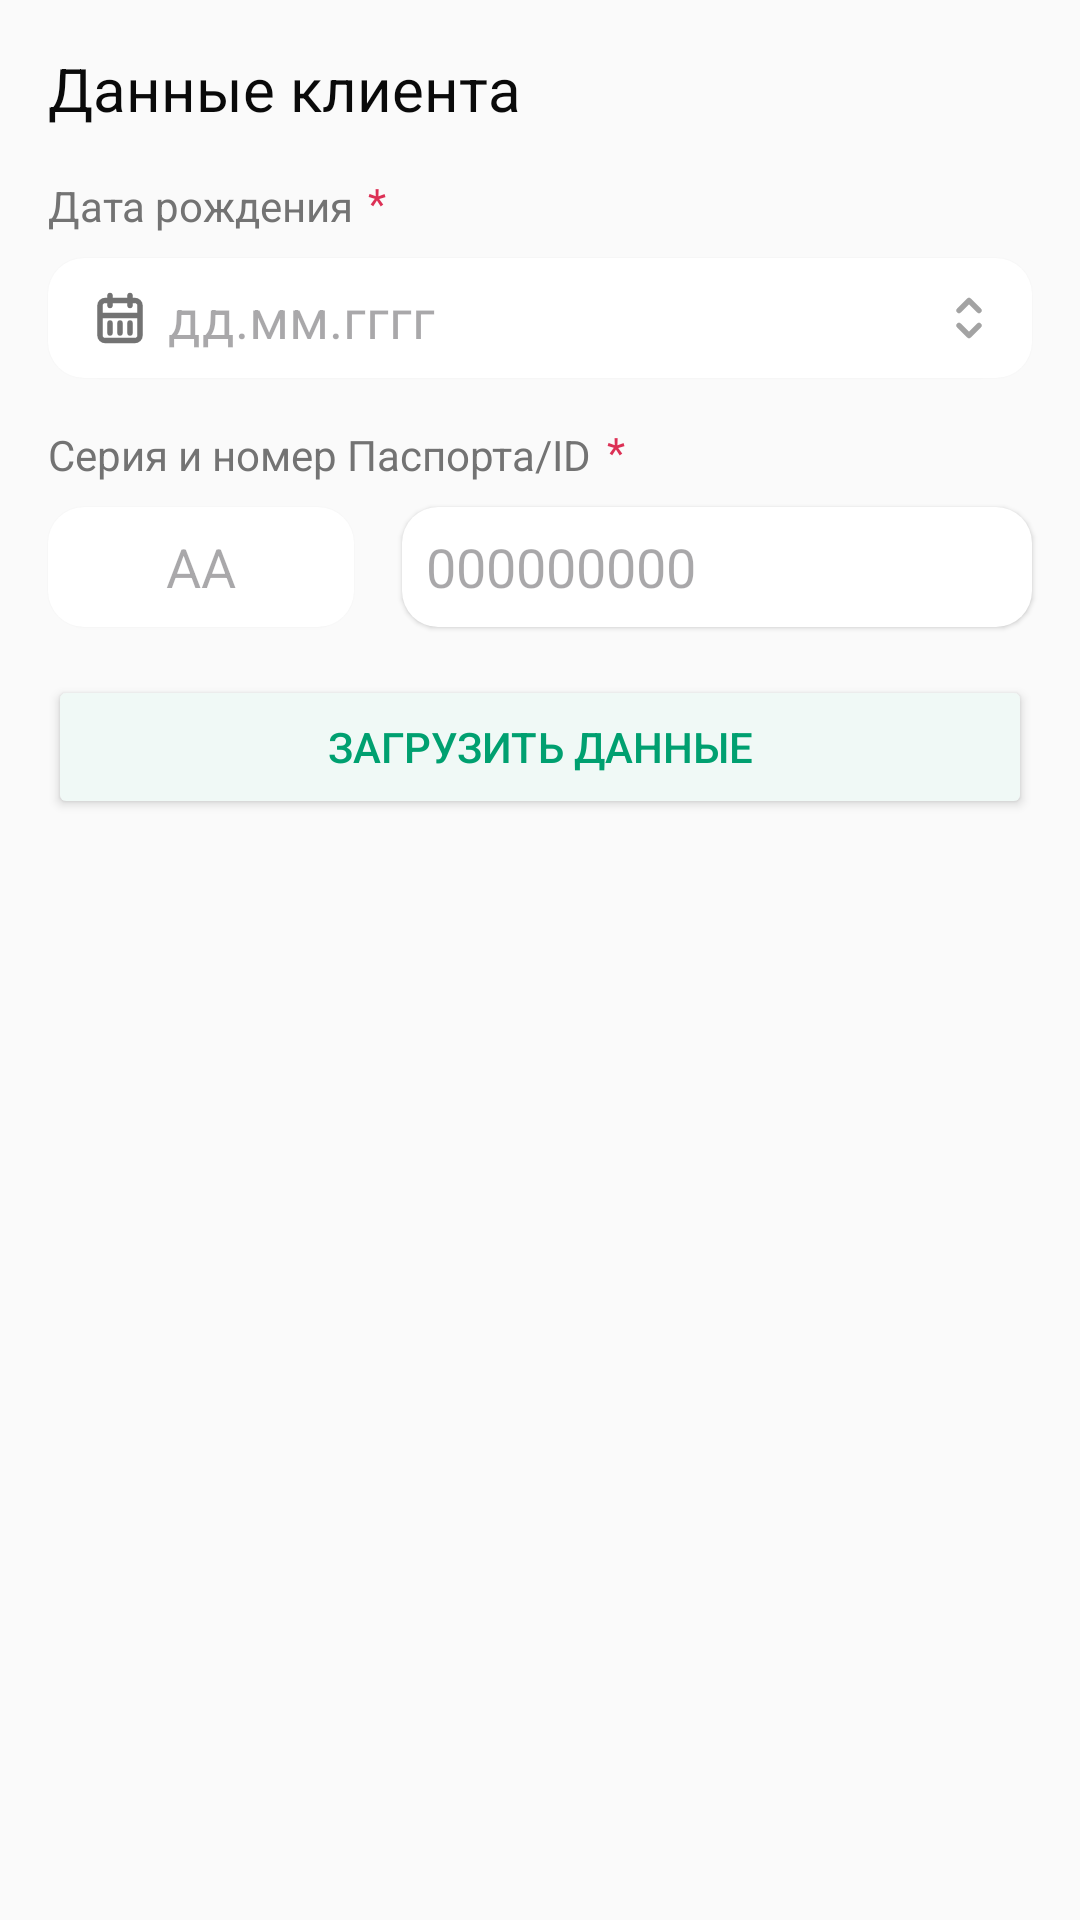

Android layout source for this screen:
<!-- AndroidManifest.xml: application theme Theme.EpolisPlusApp -->
<!-- res/layout/client_input_data_frag.xml -->
<?xml version="1.0" encoding="utf-8"?>
<androidx.constraintlayout.widget.ConstraintLayout xmlns:android="http://schemas.android.com/apk/res/android"
    xmlns:app="http://schemas.android.com/apk/res-auto"
    xmlns:tools="http://schemas.android.com/tools"
    android:layout_width="match_parent"
    android:layout_height="match_parent"
    android:background="@color/main_back">

    <TextView
        android:id="@+id/textView66"
        android:layout_width="wrap_content"
        android:layout_height="wrap_content"
        android:layout_marginStart="16dp"
        android:layout_marginTop="16dp"
        android:text="@string/dop_dialog_tv_clients_data"
        android:textColor="@color/black_text_color"
        android:textSize="20sp"
        app:layout_constraintStart_toStartOf="parent"
        app:layout_constraintTop_toTopOf="parent" />

    <TextView
        android:id="@+id/textView80"
        android:layout_width="wrap_content"
        android:layout_height="wrap_content"
        android:layout_marginStart="16dp"
        android:layout_marginTop="16dp"
        android:text="@string/dop_uslugi_tv_date_birth"
        android:textColor="@color/grey"
        app:layout_constraintStart_toStartOf="parent"
        app:layout_constraintTop_toBottomOf="@+id/textView66" />

    <TextView
        android:id="@+id/textView86"
        android:layout_width="wrap_content"
        android:layout_height="wrap_content"
        android:layout_marginStart="5dp"
        android:layout_marginBottom="2dp"
        android:text="@string/red_dott"
        android:textColor="@color/bottom_red"
        app:layout_constraintBottom_toBottomOf="@+id/textView80"
        app:layout_constraintStart_toEndOf="@+id/textView80"
        app:layout_constraintTop_toTopOf="@+id/textView80" />

    <EditText
        android:id="@+id/dataInputEditText"
        android:layout_width="0dp"
        android:layout_height="40dp"
        android:layout_marginStart="16dp"
        android:layout_marginTop="8dp"
        android:layout_marginEnd="16dp"
        android:background="@drawable/edittext_background"
        android:drawableEnd="@drawable/top_bottom_arrow"
        android:elevation="1dp"
        android:ems="10"
        android:hint="@string/dd.mm.yyyy"
        android:inputType="date"
        android:maxLength="10"
        android:paddingStart="40dp"
        android:paddingEnd="16dp"
        app:layout_constraintEnd_toEndOf="parent"
        app:layout_constraintHorizontal_bias="0.0"
        app:layout_constraintStart_toStartOf="parent"
        app:layout_constraintTop_toBottomOf="@+id/textView80" />

    <TextView
        android:id="@+id/textView89"
        android:layout_width="wrap_content"
        android:layout_height="wrap_content"
        android:layout_marginStart="16dp"
        android:layout_marginTop="16dp"
        android:text="@string/dop_uslugi_tv_passeport_and_seriya"
        android:textColor="@color/grey"
        app:layout_constraintStart_toStartOf="parent"
        app:layout_constraintTop_toBottomOf="@+id/dataInputEditText" />

    <TextView
        android:id="@+id/textView91"
        android:layout_width="wrap_content"
        android:layout_height="wrap_content"
        android:layout_marginStart="5dp"
        android:layout_marginBottom="2dp"
        android:text="@string/red_dott"
        android:textColor="@color/bottom_red"
        app:layout_constraintBottom_toBottomOf="@+id/textView89"
        app:layout_constraintStart_toEndOf="@+id/textView89"
        app:layout_constraintTop_toTopOf="@+id/textView89" />

    <EditText
        android:id="@+id/seriyaPassportInputEditText"
        android:layout_width="0dp"
        android:layout_height="40dp"
        android:layout_marginStart="16dp"
        android:layout_marginTop="8dp"
        android:layout_marginEnd="8dp"
        android:autofillHints=""
        android:background="@drawable/edittext_background"
        android:elevation="1dp"
        android:ems="10"
        android:gravity="center"
        android:hint="AA"
        android:inputType="text|textCapCharacters"
        android:maxLength="2"
        app:layout_constraintEnd_toStartOf="@+id/guideline16"
        app:layout_constraintStart_toStartOf="parent"
        app:layout_constraintTop_toBottomOf="@+id/textView89" />

    <androidx.constraintlayout.widget.Guideline
        android:id="@+id/guideline16"
        android:layout_width="wrap_content"
        android:layout_height="wrap_content"
        android:orientation="vertical"
        app:layout_constraintGuide_percent="0.35" />

    <EditText
        android:id="@+id/nomerPassportInputEditText"
        android:layout_width="0dp"
        android:layout_height="40dp"
        android:layout_marginStart="8dp"
        android:layout_marginEnd="16dp"
        android:background="@drawable/edittext_background"
        android:elevation="1dp"
        android:ems="10"
        android:hint="@string/_000000000"
        android:inputType="number"
        android:maxLength="7"
        android:paddingStart="8dp"
        android:paddingEnd="8dp"
        app:layout_constraintBottom_toBottomOf="@+id/seriyaPassportInputEditText"
        app:layout_constraintEnd_toEndOf="parent"
        app:layout_constraintStart_toStartOf="@+id/guideline16"
        app:layout_constraintTop_toTopOf="@+id/seriyaPassportInputEditText"
        app:layout_constraintVertical_bias="0.0" />

    <Button
        android:id="@+id/loadDataBt"
        android:layout_width="0dp"
        android:layout_height="wrap_content"
        android:layout_marginStart="16dp"
        android:layout_marginTop="16dp"
        android:layout_marginEnd="16dp"
        android:backgroundTint="@color/light_green"
        android:text="@string/cabinet_dialog_sheet_bt_load_data"
        android:textColor="@color/green"
        app:cornerRadius="12dp"
        app:icon="@drawable/cabinet_dialog_sheet_search"
        app:iconGravity="textStart"
        app:iconTint="@color/green"
        app:layout_constraintEnd_toEndOf="parent"
        app:layout_constraintStart_toStartOf="parent"
        app:layout_constraintTop_toBottomOf="@+id/seriyaPassportInputEditText"
        app:strokeColor="@color/light_dark_green"
        app:strokeWidth="1dp" />

    <ImageView
        android:id="@+id/imageView39"
        android:layout_width="wrap_content"
        android:layout_height="wrap_content"
        android:layout_marginStart="16dp"
        android:translationZ="2dp"
        app:layout_constraintBottom_toBottomOf="@+id/dataInputEditText"
        app:layout_constraintStart_toStartOf="@+id/dataInputEditText"
        app:layout_constraintTop_toTopOf="@+id/dataInputEditText"
        app:srcCompat="@drawable/calendar" />

    <LinearLayout
        android:id="@+id/fullInfoContainer"
        android:layout_width="0dp"
        android:layout_height="wrap_content"
        android:layout_marginTop="16dp"
        android:orientation="vertical"
        android:visibility="gone"
        app:layout_constraintEnd_toEndOf="parent"
        app:layout_constraintStart_toStartOf="parent"
        app:layout_constraintTop_toBottomOf="@+id/nomerPassportInputEditText"
        tools:visibility="visible">

        <TextView
            android:id="@+id/textView68"
            android:layout_width="match_parent"
            android:layout_height="wrap_content"
            android:layout_marginLeft="16dp"
            android:layout_marginRight="16dp"
            android:layout_marginBottom="4dp"
            android:text="@string/tv_FIO"
            android:textColor="@color/grey"
            android:textSize="14sp" />

        <EditText
            android:id="@+id/edFullName"
            android:layout_width="match_parent"
            android:layout_height="wrap_content"
            android:layout_marginStart="16dp"
            android:layout_marginEnd="16dp"
            android:background="@drawable/auth_input_border_disabled"
            android:breakStrategy="simple"
            android:elevation="1dp"
            android:ems="10"
            android:inputType="text|textMultiLine"
            android:minHeight="40dp"
            android:paddingStart="16dp"
            android:paddingTop="4dp"
            android:paddingEnd="16dp"
            android:paddingBottom="2dp"
            android:textColor="@color/light_grey"
            android:textSize="16sp" />

        <TextView
            android:id="@+id/textView70"
            android:layout_width="match_parent"
            android:layout_height="wrap_content"
            android:layout_marginStart="16dp"
            android:layout_marginTop="16dp"
            android:layout_marginEnd="16dp"
            android:layout_marginBottom="4dp"
            android:text="@string/tv_PINFL"
            android:textColor="@color/grey" />

        <EditText
            android:id="@+id/edPINFL"
            android:layout_width="match_parent"
            android:layout_height="40dp"
            android:layout_marginStart="16dp"
            android:layout_marginEnd="16dp"
            android:layout_marginBottom="16dp"
            android:background="@drawable/auth_input_border_disabled"
            android:elevation="1dp"
            android:ems="10"
            android:inputType="text"
            android:paddingLeft="16dp"
            android:paddingRight="16dp"
            android:textColor="@color/light_grey"
            android:textSize="16sp" />

        <Button
            android:id="@+id/addClientSbrosBt"
            android:layout_width="match_parent"
            android:layout_height="wrap_content"
            android:layout_marginStart="16dp"
            android:layout_marginEnd="16dp"
            android:layout_marginBottom="5dp"
            android:backgroundTint="@color/light_red"
            android:text="@string/bt_sbros"
            android:textColor="@color/red"
            android:textSize="16sp"
            app:cornerRadius="12dp"
            app:icon="@drawable/cabinet_dialog_sheet_x"
            app:iconGravity="textStart"
            app:iconTint="@color/red"
            app:strokeColor="@color/stroke_light_red"
            app:strokeWidth="1dp" />
    </LinearLayout>

</androidx.constraintlayout.widget.ConstraintLayout>
<!-- resources referenced by this layout -->
<resources>
  <color name="black_text_color">#0A0A0A</color>
  <color name="bottom_red">#DC3055</color>
  <color name="green">#00A070</color>
  <color name="grey">#737373</color>
  <color name="light_dark_green">#d6f0e8</color>
  <color name="light_green">#F0F9F6</color>
  <color name="light_grey">#A3A3A3</color>
  <color name="light_red">#fdf3f5</color>
  <color name="main_back">#FAFAFA</color>
  <color name="red">#DC3055</color>
  <color name="stroke_light_red">#f9dee4</color>
  <!-- drawable auth_input_border_disabled (drawable) -->
  <?xml version="1.0" encoding="utf-8"?>
  <shape xmlns:android="http://schemas.android.com/apk/res/android"
      android:shape="rectangle">
      <solid
          android:color="@color/edit_disabled_back"/>
      <corners android:radius="12dp"/>
      <stroke
          android:width="1dp"
          android:color="@color/edit_disabled_stroke"/>
  </shape>
  <!-- drawable cabinet_dialog_sheet_x (drawable) -->
  <vector xmlns:android="http://schemas.android.com/apk/res/android"
      android:width="24dp"
      android:height="24dp"
      android:viewportWidth="24"
      android:viewportHeight="24">
    <path
        android:pathData="M18,6L6,18M6,6L18,18"
        android:strokeLineJoin="round"
        android:strokeWidth="1.8"
        android:fillColor="#00000000"
        android:strokeColor="#00A070"
        android:strokeLineCap="round"/>
  </vector>
  <!-- drawable edittext_background (drawable) -->
  <?xml version="1.0" encoding="utf-8"?>
  <selector xmlns:android="http://schemas.android.com/apk/res/android">
      <item android:drawable="@drawable/auth_input_border_disabled" android:state_enabled="false" />
      <item android:drawable="@drawable/auth_input_border" android:state_enabled="true" />
  </selector>
  <!-- drawable top_bottom_arrow (drawable) -->
  <vector xmlns:android="http://schemas.android.com/apk/res/android"
      android:width="10dp"
      android:height="14dp"
      android:viewportWidth="10"
      android:viewportHeight="14">
    <path
        android:pathData="M1.667,4.5L5,1.167L8.333,4.5M8.333,9.5L5,12.834L1.667,9.5"
        android:strokeLineJoin="round"
        android:strokeWidth="1.8"
        android:fillColor="#00000000"
        android:strokeColor="#A3A3A3"
        android:strokeLineCap="round"/>
  </vector>
  <string name="_000000000">000000000</string>
  <string name="cabinet_dialog_sheet_bt_load_data">Загрузить данные</string>
  <string name="dd.mm.yyyy">дд.мм.гггг</string>
  <string name="dop_dialog_tv_clients_data">Данные клиента</string>
  <string name="dop_uslugi_tv_date_birth">Дата рождения</string>
  <string name="dop_uslugi_tv_passeport_and_seriya">Серия и номер Паспортa/ID</string>
  <string name="red_dott">*</string>
  <style name="Theme.EpolisPlusApp" parent="Base.Theme.EpolisPlusApp" />
  <color name="edit_disabled_back">#f3f3f3</color>
  <color name="edit_disabled_stroke">#dddddd</color>
  <!-- drawable auth_input_border (drawable) -->
  <?xml version="1.0" encoding="utf-8"?>
  <shape xmlns:android="http://schemas.android.com/apk/res/android"
      android:shape="rectangle">
      <solid
          android:color="@color/white"/>
      <corners android:radius="12dp"/>
  
  </shape>
  <style name="Base.Theme.EpolisPlusApp" parent="Theme.Material3.DayNight.NoActionBar">
          
          
          <item name="colorPrimary">#FF006AA5</item>
      </style>
  <color name="white">#FFFFFFFF</color>
</resources>
